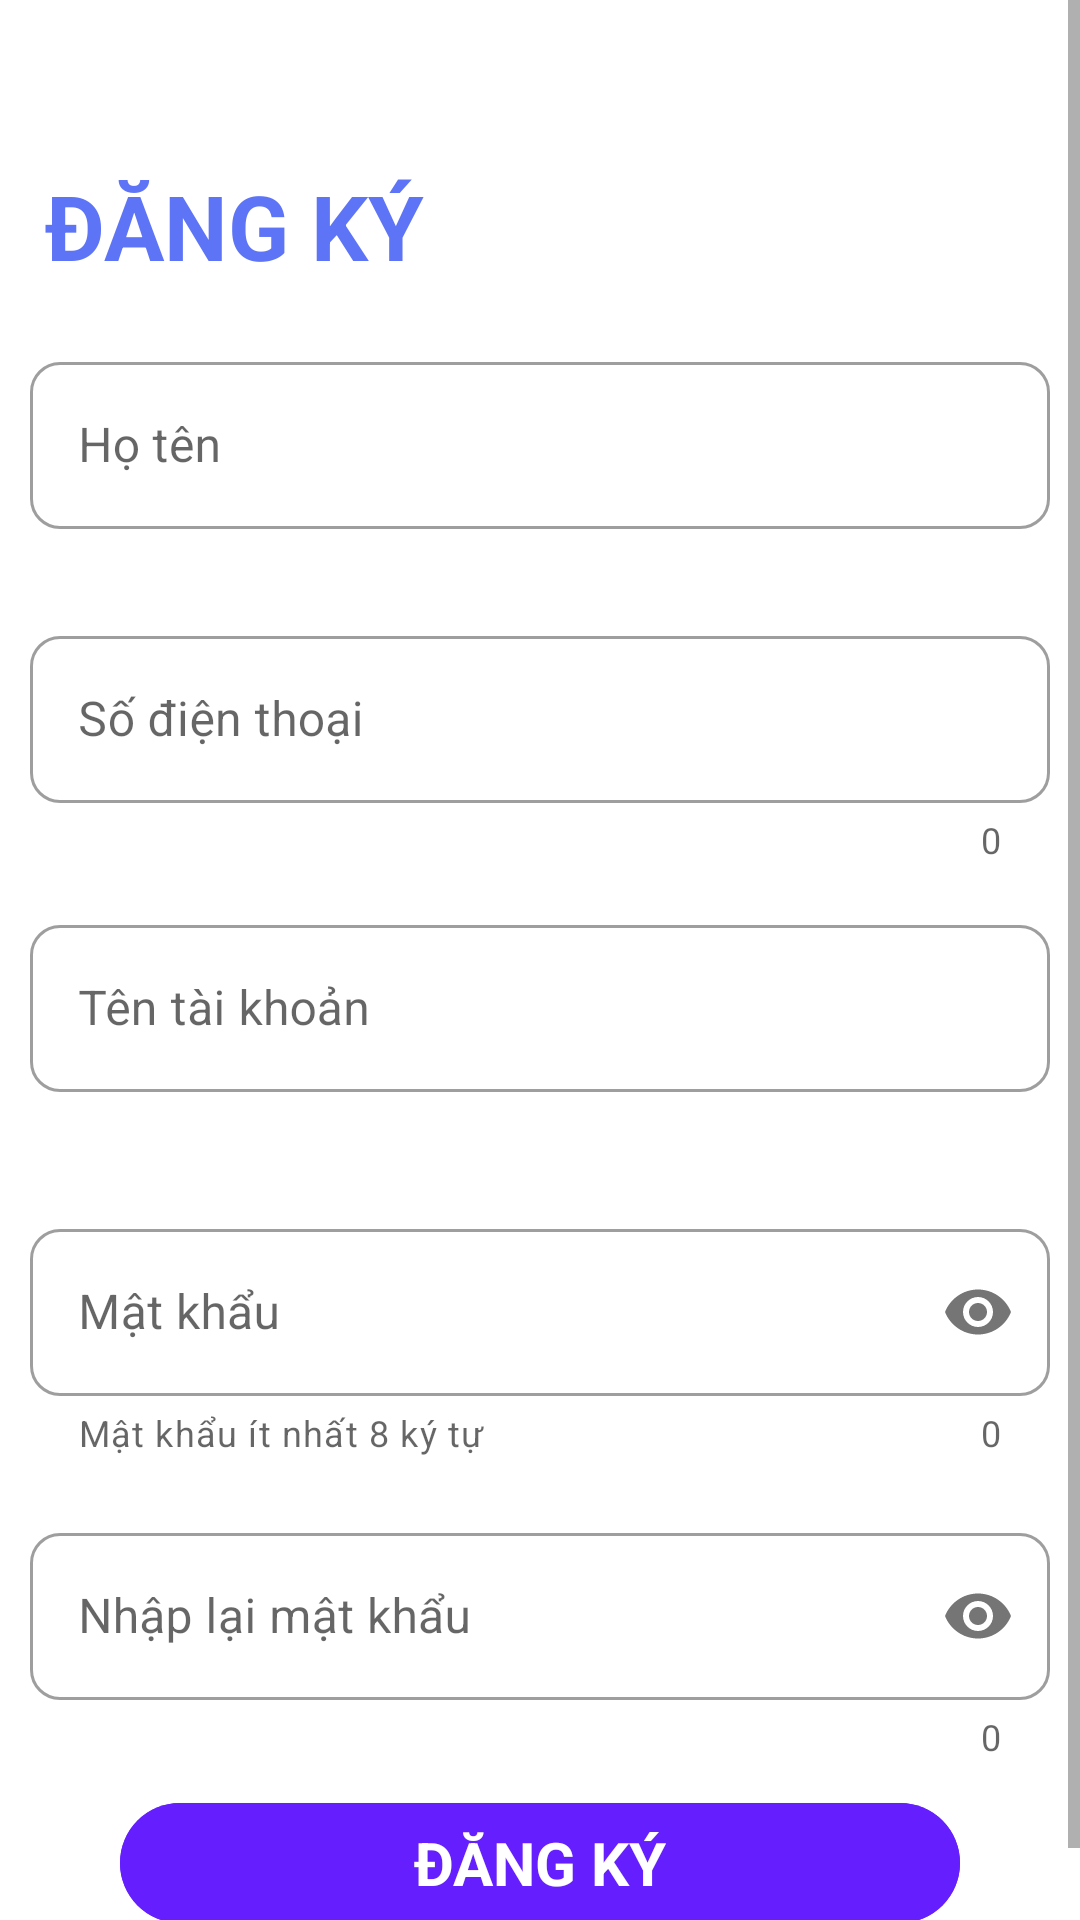

The Android layout XML behind this screen, and the referenced resources:
<!-- AndroidManifest.xml: application theme Theme.Group7_ApartmentManagement_Final -->
<!-- res/layout/activity_register.xml -->
<?xml version="1.0" encoding="utf-8"?>
<ScrollView xmlns:android="http://schemas.android.com/apk/res/android"
    xmlns:app="http://schemas.android.com/apk/res-auto"
    android:layout_width="match_parent"
    android:layout_height="match_parent"
    android:background="@drawable/login_bk"
    android:fillViewport="true"
    android:orientation="vertical"
    android:scrollbars="vertical">

    <LinearLayout
        android:layout_width="match_parent"
        android:layout_height="match_parent"
        android:orientation="vertical">

        <ImageView
            android:id="@+id/img_back"
            android:layout_width="40dp"
            android:layout_height="40dp"
            android:layout_marginLeft="2dp"
            android:scaleType="fitCenter"
            android:src="@drawable/ic_baseline_arrow_back_24" />

        <TextView
            android:layout_width="match_parent"
            android:layout_height="wrap_content"
            android:padding="15dp"
            android:textStyle="bold"
            android:text="ĐĂNG KÝ"
            android:textColor="#5E74F6"
            android:textSize="30dp" />

        <com.google.android.material.textfield.TextInputLayout
            android:id="@+id/input_fullName"
            style="@style/Widget.MaterialComponents.TextInputLayout.OutlinedBox"
            android:layout_width="match_parent"
            android:layout_height="wrap_content"
            android:layout_gravity="center_vertical"
            android:layout_marginHorizontal="5dp"
            android:hint="Họ tên"
            android:padding="5dp"
            app:boxCornerRadiusBottomEnd="10dp"
            app:boxCornerRadiusBottomStart="10dp"
            app:boxCornerRadiusTopEnd="10dp"
            app:boxCornerRadiusTopStart="10dp"
            app:errorEnabled="true">

            <com.google.android.material.textfield.TextInputEditText
                android:layout_width="match_parent"
                android:layout_height="wrap_content"
                android:textColor="@color/black"
                android:inputType="text" />
        </com.google.android.material.textfield.TextInputLayout>

        <com.google.android.material.textfield.TextInputLayout
            android:id="@+id/input_sdt"
            style="@style/Widget.MaterialComponents.TextInputLayout.OutlinedBox"
            android:layout_width="match_parent"
            android:layout_height="wrap_content"
            android:layout_gravity="center_vertical"
            android:layout_marginHorizontal="5dp"
            android:layout_weight="1"
            android:hint="Số điện thoại"
            android:padding="5dp"
            app:boxCornerRadiusBottomEnd="10dp"
            app:boxCornerRadiusBottomStart="10dp"
            app:boxCornerRadiusTopEnd="10dp"
            app:boxCornerRadiusTopStart="10dp"
            app:counterEnabled="true"
            app:errorEnabled="true">

            <com.google.android.material.textfield.TextInputEditText
                android:layout_width="match_parent"
                android:layout_height="wrap_content"
                android:textColor="@color/black"
                android:inputType="phone" />
        </com.google.android.material.textfield.TextInputLayout>

        <com.google.android.material.textfield.TextInputLayout
            android:id="@+id/input_userName"
            style="@style/Widget.MaterialComponents.TextInputLayout.OutlinedBox"
            android:layout_width="match_parent"
            android:layout_height="wrap_content"
            android:layout_margin="5dp"
            android:layout_weight="1"
            android:hint="Tên tài khoản"
            android:padding="5dp"
            app:boxCornerRadiusBottomEnd="10dp"
            app:boxCornerRadiusBottomStart="10dp"
            app:boxCornerRadiusTopEnd="10dp"
            app:boxCornerRadiusTopStart="10dp"
            app:errorEnabled="true">

            <com.google.android.material.textfield.TextInputEditText
                android:layout_width="match_parent"
                android:layout_height="wrap_content"
                android:textColor="@color/black"
                android:inputType="text" />
        </com.google.android.material.textfield.TextInputLayout>

        <com.google.android.material.textfield.TextInputLayout
            android:id="@+id/input_passWord"
            style="@style/Widget.MaterialComponents.TextInputLayout.OutlinedBox"
            android:layout_width="match_parent"
            android:layout_height="wrap_content"
            android:layout_margin="5dp"
            android:layout_weight="1"
            android:hint="Mật khẩu"
            android:padding="5dp"
            app:boxCornerRadiusBottomEnd="10dp"
            app:boxCornerRadiusBottomStart="10dp"
            app:boxCornerRadiusTopEnd="10dp"
            app:boxCornerRadiusTopStart="10dp"
            app:counterEnabled="true"
            app:errorEnabled="true"
            app:helperText="Mật khẩu ít nhất 8 ký tự"
            app:passwordToggleEnabled="true">

            <com.google.android.material.textfield.TextInputEditText
                android:layout_width="match_parent"
                android:layout_height="wrap_content"
                android:textColor="@color/black"
                android:inputType="textPassword" />
        </com.google.android.material.textfield.TextInputLayout>

        <com.google.android.material.textfield.TextInputLayout
            android:id="@+id/input_CofPass"
            style="@style/Widget.MaterialComponents.TextInputLayout.OutlinedBox"
            android:layout_width="match_parent"
            android:layout_height="wrap_content"
            android:layout_margin="5dp"
            android:layout_weight="1"
            android:hint="Nhập lại mật khẩu"
            android:padding="5dp"
            app:boxCornerRadiusBottomEnd="10dp"
            app:boxCornerRadiusBottomStart="10dp"
            app:boxCornerRadiusTopEnd="10dp"
            app:boxCornerRadiusTopStart="10dp"
            app:counterEnabled="true"
            app:errorEnabled="true"
            app:passwordToggleEnabled="true">

            <com.google.android.material.textfield.TextInputEditText
                android:layout_width="match_parent"
                android:layout_height="wrap_content"
                android:textColor="@color/black"
                android:inputType="textPassword" />
        </com.google.android.material.textfield.TextInputLayout>

        <com.google.android.material.button.MaterialButton
            android:id="@+id/btn_dk"
            style="@style/Widget.Material3.Button.ElevatedButton"
            android:layout_width="280dp"
            android:layout_height="wrap_content"
            android:layout_gravity="center"
            android:layout_marginBottom="20dp"
            android:layout_weight="1"
            android:backgroundTint="#651FFF"
            android:text="ĐĂNG KÝ"
            android:textStyle="bold"
            android:textColor="@color/white"
            android:textSize="20dp" />

    </LinearLayout>

</ScrollView>
<!-- resources referenced by this layout -->
<resources>
  <color name="black">#FF000000</color>
  <color name="white">#FFFFFFFF</color>
  <style name="Theme.Group7_ApartmentManagement_Final" parent="Theme.MaterialComponents.DayNight.NoActionBar">
          
          <item name="colorPrimary">@color/purple_500</item>
          <item name="colorPrimaryVariant">@color/purple_700</item>
          <item name="colorOnPrimary">@color/white</item>
          
          <item name="colorSecondary">@color/teal_200</item>
          <item name="colorSecondaryVariant">@color/teal_700</item>
          <item name="colorOnSecondary">@color/black</item>
          
          <item name="android:statusBarColor" tools:targetApi="l">?attr/colorPrimaryVariant</item>
          
      </style>
  <color name="purple_500">#FF6200EE</color>
  <color name="purple_700">#FF3700B3</color>
  <color name="teal_200">#FF03DAC5</color>
  <color name="teal_700">#FF018786</color>
</resources>
